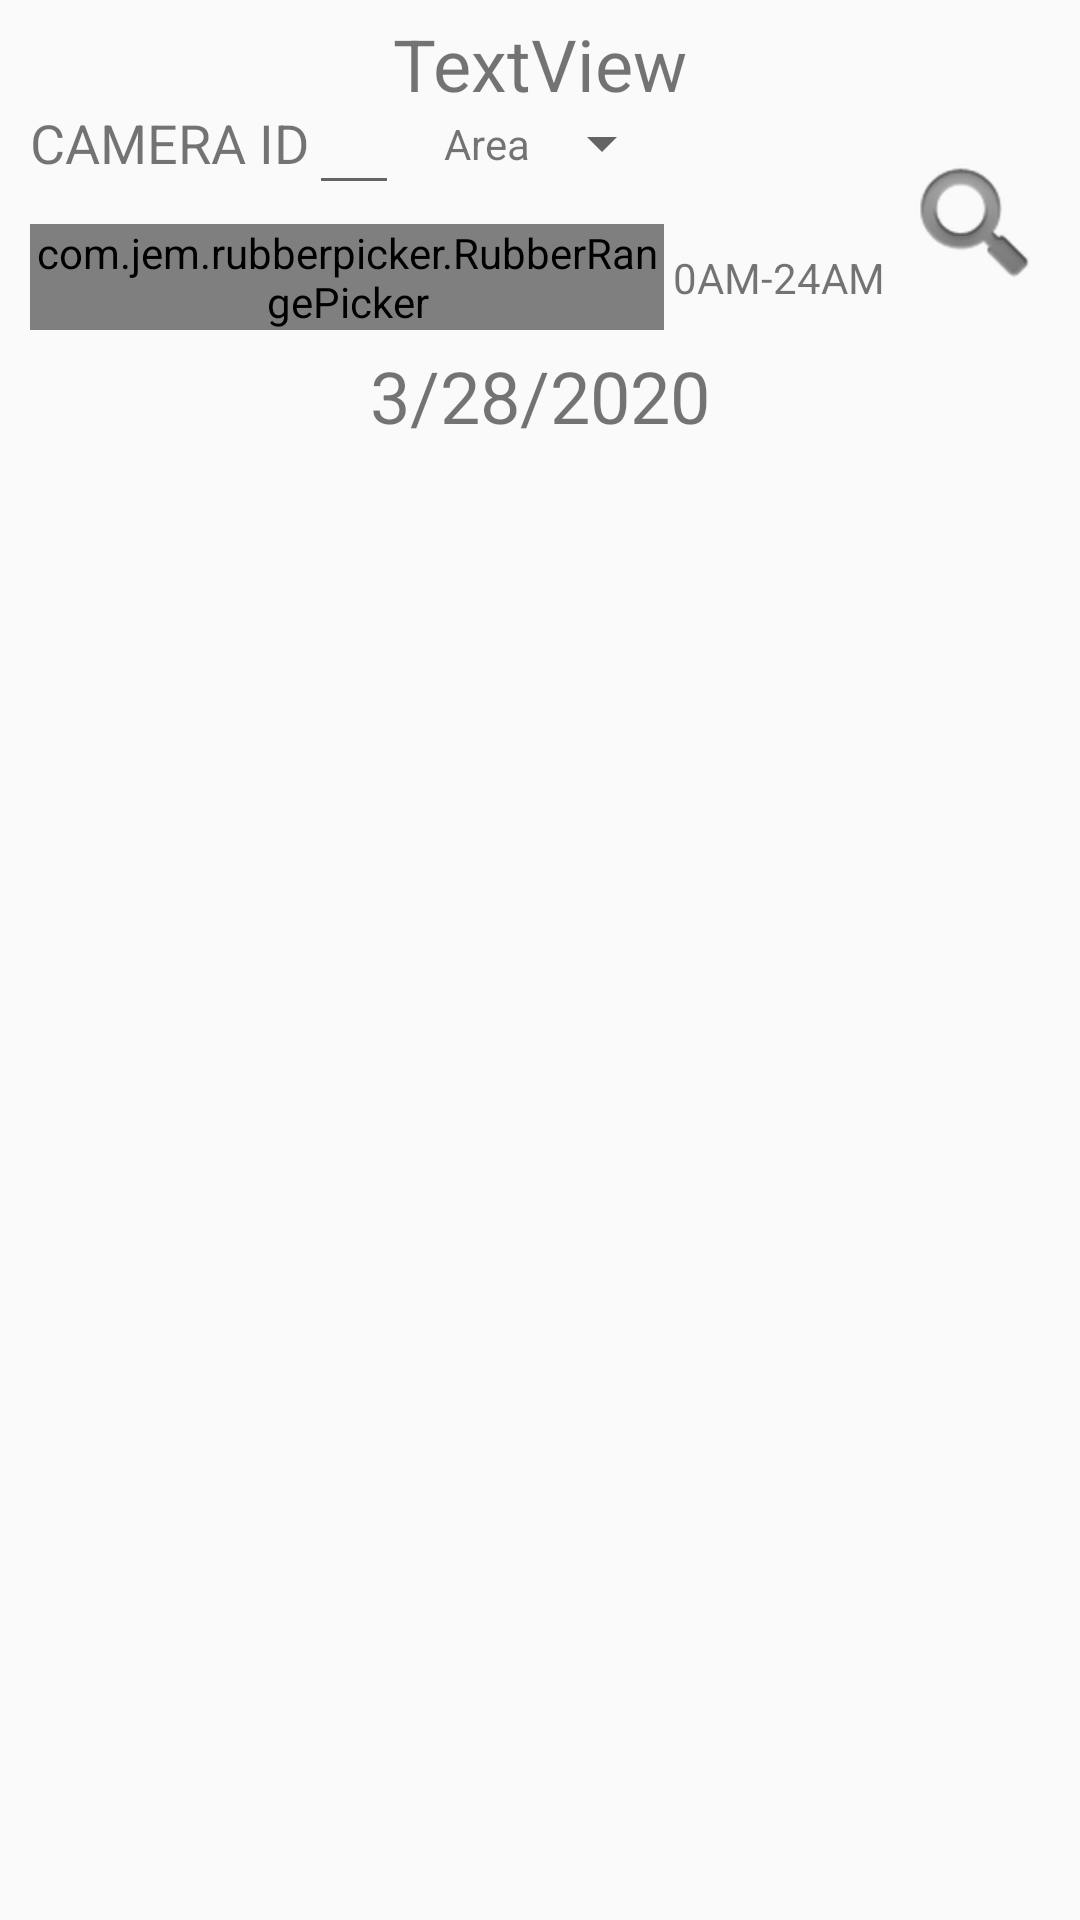

This screen was rendered from an Android layout file. Write that file and the resources it references.
<!-- AndroidManifest.xml: application theme AppTheme -->
<!-- res/layout/activity_person.xml -->
<?xml version="1.0" encoding="utf-8"?>
<androidx.constraintlayout.widget.ConstraintLayout
    xmlns:android="http://schemas.android.com/apk/res/android"
    xmlns:app="http://schemas.android.com/apk/res-auto"
    xmlns:tools="http://schemas.android.com/tools"
    android:layout_width="match_parent"
    android:layout_height="match_parent">

    <androidx.recyclerview.widget.RecyclerView
        android:id="@+id/person_list"
        android:layout_width="match_parent"
        android:layout_height="0dp"
        app:layout_constraintBottom_toBottomOf="parent"
        app:layout_constraintEnd_toEndOf="parent"
        app:layout_constraintStart_toStartOf="parent"
        app:layout_constraintTop_toBottomOf="@+id/constraintLayout" />


    <androidx.constraintlayout.widget.ConstraintLayout
        android:id="@+id/constraintLayout"
        android:layout_width="match_parent"
        android:layout_height="150dp"
        app:layout_constraintEnd_toEndOf="parent"
        app:layout_constraintStart_toStartOf="parent"
        app:layout_constraintTop_toTopOf="parent">
        <TextView
            android:id="@+id/textView3"
            android:layout_width="wrap_content"
            android:layout_height="wrap_content"
            android:layout_marginStart="10dp"
            android:layout_marginBottom="15dp"
            android:text="CAMERA ID"
            android:textSize="18sp"
            app:layout_constraintBottom_toTopOf="@+id/time_picker"
            app:layout_constraintStart_toStartOf="parent" />

        <TextView
            android:id="@+id/textView4"
            android:layout_width="wrap_content"
            android:layout_height="wrap_content"
            android:text="TIME"
            android:textSize="18sp"
            android:visibility="gone"
            app:layout_constraintBottom_toTopOf="@+id/person_list"
            app:layout_constraintEnd_toStartOf="@+id/spinner"
            app:layout_constraintTop_toTopOf="parent" />

        <EditText
            android:id="@+id/camera_number"
            android:layout_width="30dp"
            android:layout_height="wrap_content"
            android:ems="10"
            android:inputType="number"
            android:textAlignment="center"
            app:layout_constraintBottom_toBottomOf="@+id/textView3"
            app:layout_constraintStart_toEndOf="@+id/textView3"
            app:layout_constraintTop_toTopOf="@+id/textView3" />

        <Spinner
            android:id="@+id/spinner_blueprints"
            android:layout_width="wrap_content"
            android:layout_height="wrap_content"
            android:layout_marginEnd="15dp"
            android:visibility="gone"
            app:layout_constraintBottom_toTopOf="@+id/person_list"
            app:layout_constraintEnd_toStartOf="@+id/search_button"
            app:layout_constraintTop_toTopOf="parent" />

        <Button
            android:id="@+id/search_button"
            android:layout_width="50dp"
            android:layout_height="50dp"
            android:layout_marginTop="50dp"
            android:layout_marginEnd="10dp"
            android:background="@android:drawable/ic_search_category_default"
            app:layout_constraintEnd_toEndOf="parent"
            app:layout_constraintTop_toTopOf="parent" />

        <com.jem.rubberpicker.RubberRangePicker
            android:id="@+id/time_picker"
            android:layout_width="0dp"
            android:layout_height="wrap_content"
            android:layout_marginStart="10dp"
            android:layout_marginEnd="3dp"
            android:layout_marginBottom="40dp"
            app:dampingRatio="0.4"
            app:defaultThumbInsideColor="#CFCD5D67"
            app:defaultThumbRadius="16dp"
            app:elasticBehavior="linear"
            app:highlightDefaultThumbOnTouchColor="#CD5D67"
            app:highlightTrackColor="#BA1F33"
            app:highlightTrackWidth="8dp"
            app:layout_constraintBottom_toBottomOf="parent"
            app:layout_constraintEnd_toStartOf="@+id/min_time"
            app:layout_constraintStart_toStartOf="parent"
            app:maxValue="100"
            app:minValue="0"
            app:normalTrackColor="#AAAAAA"
            app:normalTrackWidth="4dp"
            app:stiffness="400"
            app:stretchRange="36dp" />

        <TextView
            android:id="@+id/min_time"
            android:layout_width="wrap_content"
            android:layout_height="wrap_content"
            android:text="0AM"
            app:layout_constraintBottom_toBottomOf="@+id/time_picker"
            app:layout_constraintEnd_toStartOf="@+id/max_time"
            app:layout_constraintTop_toTopOf="@+id/time_picker" />

        <TextView
            android:id="@+id/max_time"
            android:layout_width="wrap_content"
            android:layout_height="wrap_content"
            android:layout_marginEnd="5dp"
            android:text="-24AM"
            app:layout_constraintBottom_toBottomOf="@+id/time_picker"
            app:layout_constraintEnd_toStartOf="@+id/search_button"
            app:layout_constraintTop_toTopOf="@+id/time_picker" />

        <TextView
            android:id="@+id/date"
            android:layout_width="wrap_content"
            android:layout_height="wrap_content"
            android:layout_marginBottom="2dp"
            android:clickable="true"
            android:text="3/28/2020"
            android:textSize="24sp"
            app:layout_constraintBottom_toBottomOf="parent"
            app:layout_constraintEnd_toEndOf="parent"
            app:layout_constraintStart_toStartOf="parent" />

        <TextView
            android:id="@+id/person_id"
            android:layout_width="wrap_content"
            android:layout_height="wrap_content"
            android:layout_marginTop="5dp"
            android:text="TextView"
            android:textSize="24sp"
            app:layout_constraintEnd_toEndOf="parent"
            app:layout_constraintStart_toStartOf="parent"
            app:layout_constraintTop_toTopOf="parent" />

        <Spinner
            android:id="@+id/spinner_blueprints_person"
            android:layout_width="wrap_content"
            android:layout_height="wrap_content"
            app:layout_constraintBottom_toBottomOf="@+id/textView3"
            app:layout_constraintStart_toEndOf="@+id/textView5"
            app:layout_constraintTop_toTopOf="@+id/textView3" />

        <TextView
            android:id="@+id/textView5"
            android:layout_width="wrap_content"
            android:layout_height="wrap_content"
            android:layout_marginStart="15dp"
            android:text="Area"
            app:layout_constraintBottom_toBottomOf="@+id/spinner_blueprints_person"
            app:layout_constraintStart_toEndOf="@+id/camera_number"
            app:layout_constraintTop_toTopOf="@+id/spinner_blueprints_person" />

    </androidx.constraintlayout.widget.ConstraintLayout>

</androidx.constraintlayout.widget.ConstraintLayout>
<!-- resources referenced by this layout -->
<resources>
  <style name="AppTheme" parent="Theme.AppCompat.Light.DarkActionBar">
          
          <item name="colorPrimary">@color/colorPrimary</item>
          <item name="colorPrimaryDark">@color/colorPrimaryDark</item>
          <item name="colorAccent">@color/colorAccent</item>
      </style>
  <!-- not gathered from this repository: default colours our renderer supplied (Android Studio template values) -->
  <color name="colorPrimary">#FF6200EE</color>
  <color name="colorPrimaryDark">#FF3700B3</color>
  <color name="colorAccent">#FF03DAC5</color>
</resources>
